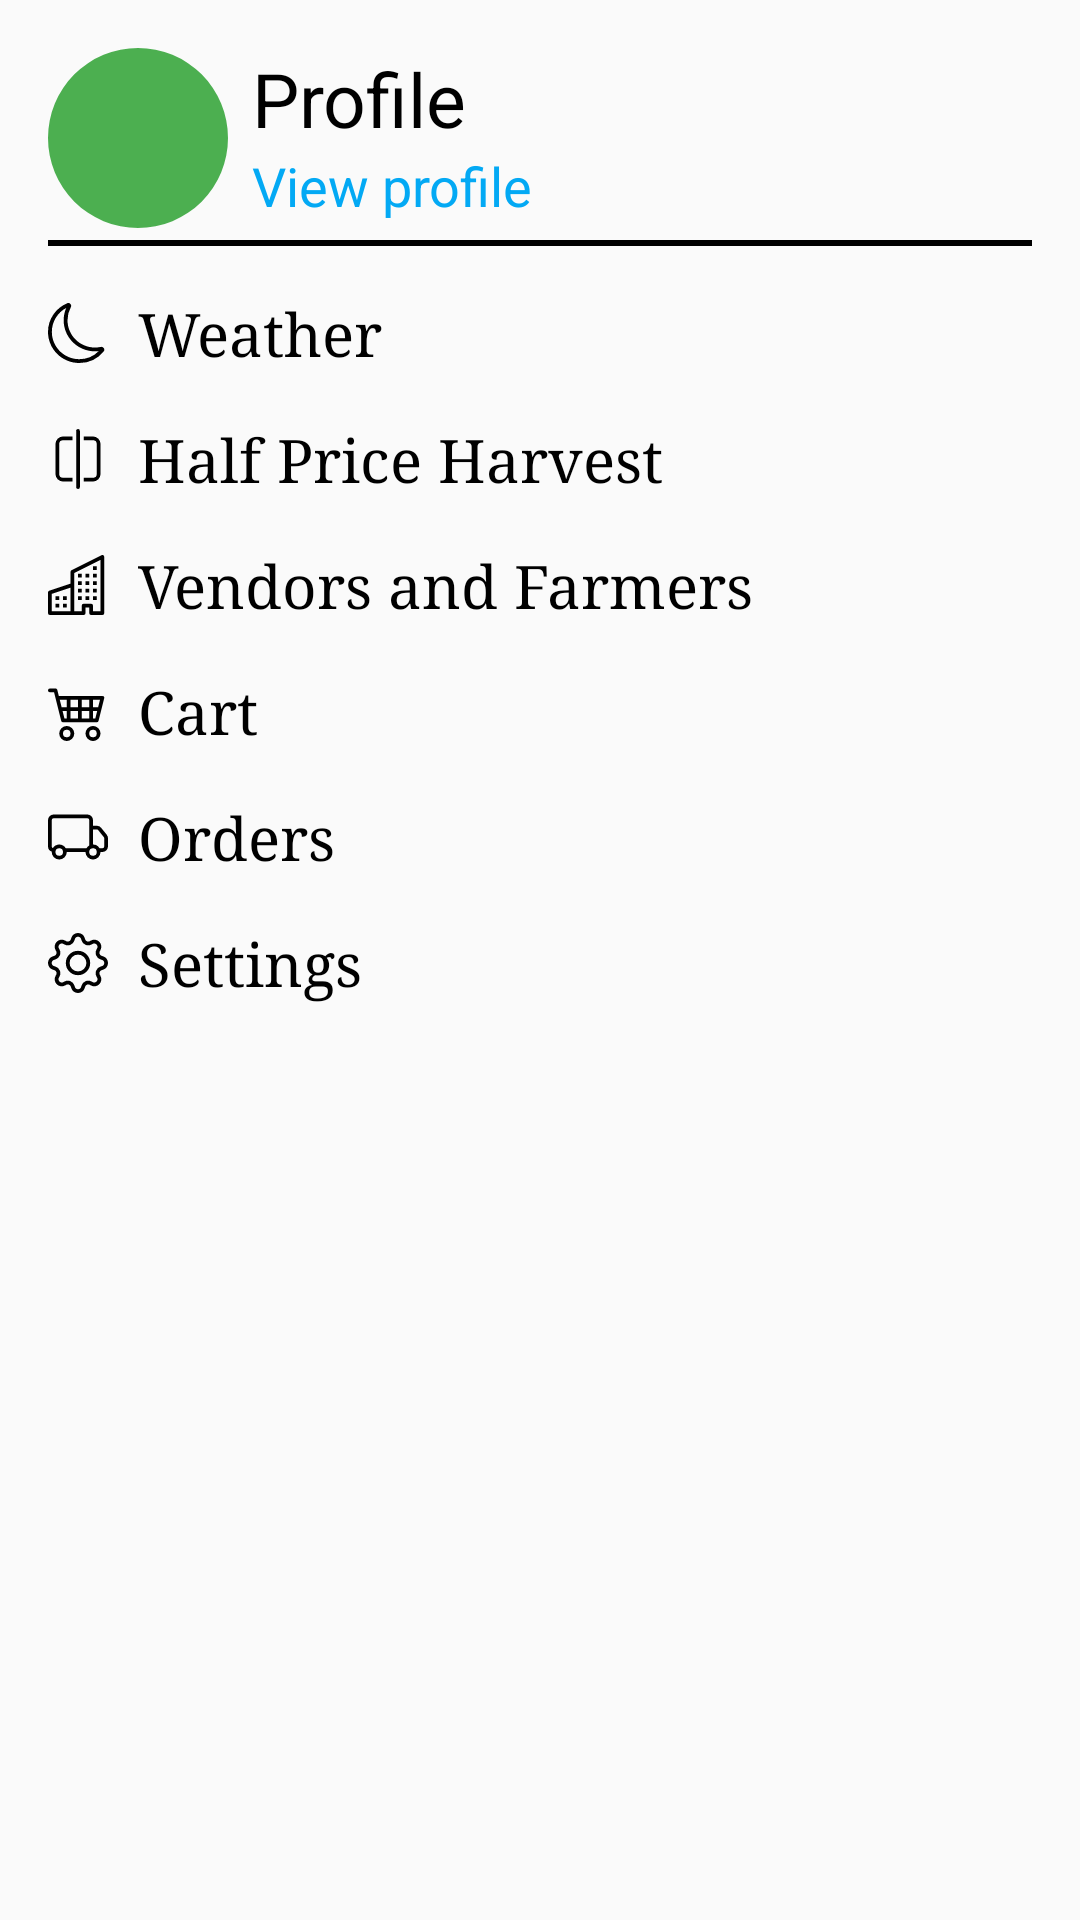

Android layout source for this screen:
<!-- AndroidManifest.xml: application theme Theme.Krishi -->
<!-- res/layout/fragment_nav_profile.xml -->
<?xml version="1.0" encoding="utf-8"?>
<androidx.constraintlayout.widget.ConstraintLayout xmlns:android="http://schemas.android.com/apk/res/android"
    xmlns:tools="http://schemas.android.com/tools"
    android:layout_width="match_parent"
    android:layout_height="match_parent"
    xmlns:app="http://schemas.android.com/apk/res-auto"
    android:padding="16dp"
    tools:context=".Profile.NavProfileFragment">

    <androidx.constraintlayout.widget.ConstraintLayout
        android:layout_width="match_parent"
        android:layout_height="wrap_content"
        android:id="@+id/profile_nav_bar"
        app:layout_constraintEnd_toEndOf="parent"
        app:layout_constraintStart_toStartOf="parent"
        app:layout_constraintTop_toTopOf="parent">


        <com.google.android.material.imageview.ShapeableImageView
            android:id="@+id/profile_user_image"
            android:layout_width="60dp"
            android:layout_height="60dp"
            android:src="@color/green"
            app:layout_constraintEnd_toEndOf="parent"
            app:layout_constraintHorizontal_bias="0.0"
            app:layout_constraintStart_toStartOf="parent"
            app:layout_constraintTop_toTopOf="parent"
            app:shapeAppearance="@style/roundImage40" />

        <TextView
            android:id="@+id/nav_pro"
            android:layout_width="wrap_content"
            android:layout_height="wrap_content"
            android:layout_marginStart="8dp"
            android:text="@string/profile"
            android:textColor="@color/black"
            android:textSize="25sp"
            app:layout_constraintBottom_toBottomOf="@+id/profile_user_image"
            app:layout_constraintStart_toEndOf="@+id/profile_user_image"
            app:layout_constraintTop_toTopOf="@+id/profile_user_image"
            app:layout_constraintVertical_bias="0.0" />

        <TextView
            android:id="@+id/view_profile_nav"
            android:layout_width="wrap_content"
            android:layout_height="wrap_content"
            android:layout_marginStart="8dp"
            android:text="@string/viewProfile"
            android:textColor="@color/lightBlue"
            android:textSize="18sp"
            app:layout_constraintStart_toEndOf="@+id/profile_user_image"
            app:layout_constraintTop_toBottomOf="@+id/nav_pro" />

    </androidx.constraintlayout.widget.ConstraintLayout>



    <View
        android:id="@+id/nav_line"
        android:layout_width="match_parent"
        android:layout_height="2dp"
        android:layout_marginTop="4dp"
        android:background="@color/black"
        app:layout_constraintEnd_toEndOf="parent"
        app:layout_constraintStart_toStartOf="parent"
        app:layout_constraintTop_toBottomOf="@+id/profile_nav_bar" />




    <TextView
        android:layout_width="match_parent"
        android:layout_height="wrap_content"
        android:layout_marginTop="16dp"
        android:drawablePadding="10dp"
        android:fontFamily="serif"
        android:text="@string/weather"
        android:id="@+id/weather_nav"
        android:textColor="@color/black"
        android:textSize="20sp"
        app:drawableStartCompat="@drawable/moon"
        app:layout_constraintEnd_toEndOf="parent"
        app:layout_constraintHorizontal_bias="0.0"
        app:layout_constraintStart_toStartOf="parent"
        app:layout_constraintTop_toBottomOf="@+id/nav_line" />

    <TextView
        android:layout_width="match_parent"
        android:layout_height="wrap_content"
        android:drawablePadding="10dp"
        android:text="@string/halfprice"
        android:layout_marginTop="16dp"
        android:id="@+id/half_price_nav"
        android:textColor="@color/black"
        android:textSize="20sp"
        android:fontFamily="serif"
        app:drawableStartCompat="@drawable/vr"
        app:layout_constraintEnd_toEndOf="parent"
        app:layout_constraintStart_toStartOf="parent"
        app:layout_constraintTop_toBottomOf="@+id/weather_nav" />

    <TextView
        android:id="@+id/vendors_nav"
        android:layout_width="match_parent"
        android:layout_height="wrap_content"
        android:layout_marginTop="16dp"
        android:drawablePadding="10dp"
        android:fontFamily="serif"
        android:text="@string/vendorsAndFarmers"
        android:textColor="@color/black"
        android:textSize="20sp"
        app:drawableStartCompat="@drawable/buildings"
        app:layout_constraintEnd_toEndOf="parent"
        app:layout_constraintHorizontal_bias="0.0"
        app:layout_constraintStart_toStartOf="parent"
        app:layout_constraintTop_toBottomOf="@+id/half_price_nav" />


    <TextView
        android:id="@+id/carts_nav"
        android:layout_width="match_parent"
        android:layout_height="wrap_content"
        android:drawablePadding="10dp"
        android:layout_marginTop="16dp"
        android:fontFamily="serif"
        android:text="@string/cart"
        android:textColor="@color/black"
        android:textSize="20sp"
        app:drawableStartCompat="@drawable/cart4"
        app:layout_constraintEnd_toEndOf="parent"
        app:layout_constraintHorizontal_bias="0.0"
        app:layout_constraintStart_toStartOf="parent"
        app:layout_constraintTop_toBottomOf="@+id/vendors_nav" />

    <TextView
        android:id="@+id/orders_nav"
        android:layout_width="match_parent"
        android:layout_height="wrap_content"
        android:layout_marginTop="16dp"
        android:drawablePadding="10dp"
        android:fontFamily="serif"
        android:text="@string/orders"
        android:textColor="@color/black"
        android:textSize="20sp"
        app:drawableStartCompat="@drawable/truck"
        app:layout_constraintEnd_toEndOf="parent"
        app:layout_constraintHorizontal_bias="1.0"
        app:layout_constraintStart_toStartOf="parent"
        app:layout_constraintTop_toBottomOf="@+id/carts_nav" />

    <TextView
        android:id="@+id/setting_nav"
        android:layout_width="match_parent"
        android:layout_height="wrap_content"
        android:layout_marginTop="16dp"
        android:drawablePadding="10dp"
        android:fontFamily="serif"
        android:text="@string/settings"
        android:textColor="@color/black"
        android:textSize="20sp"
        app:drawableStartCompat="@drawable/gear"
        app:layout_constraintEnd_toEndOf="parent"
        app:layout_constraintHorizontal_bias="0.0"
        app:layout_constraintStart_toStartOf="parent"
        app:layout_constraintTop_toBottomOf="@+id/orders_nav" />


</androidx.constraintlayout.widget.ConstraintLayout>
<!-- resources referenced by this layout -->
<resources>
  <color name="black">#FF000000</color>
  <color name="green">#4CAF50</color>
  <color name="lightBlue">#03A9F4</color>
  <!-- drawable cart4 (drawable) -->
  <vector xmlns:android="http://schemas.android.com/apk/res/android" android:height="20dp" android:viewportHeight="16" android:viewportWidth="16" android:width="20dp">
        
      <path android:fillColor="@color/black" android:pathData="M0,2.5A0.5,0.5 0,0 1,0.5 2L2,2a0.5,0.5 0,0 1,0.485 0.379L2.89,4L14.5,4a0.5,0.5 0,0 1,0.485 0.621l-1.5,6A0.5,0.5 0,0 1,13 11L4,11a0.5,0.5 0,0 1,-0.485 -0.379L1.61,3L0.5,3a0.5,0.5 0,0 1,-0.5 -0.5M3.14,5l0.5,2L5,7L5,5zM6,5v2h2L8,5zM9,5v2h2L11,5zM12,5v2h1.36l0.5,-2zM13.11,8L12,8v2h0.61zM11,8L9,8v2h2zM8,8L6,8v2h2zM5,8L3.89,8l0.5,2L5,10zM5,13a1,1 0,1 0,0 2,1 1,0 0,0 0,-2m-2,1a2,2 0,1 1,4 0,2 2,0 0,1 -4,0m9,-1a1,1 0,1 0,0 2,1 1,0 0,0 0,-2m-2,1a2,2 0,1 1,4 0,2 2,0 0,1 -4,0"/>
      
  </vector>
  <!-- drawable moon (drawable) -->
  <vector xmlns:android="http://schemas.android.com/apk/res/android" android:height="20dp" android:viewportHeight="16" android:viewportWidth="16" android:width="20dp">
        
      <path android:fillColor="@color/black" android:pathData="M6,0.278a0.77,0.77 0,0 1,0.08 0.858,7.2 7.2,0 0,0 -0.878,3.46c0,4.021 3.278,7.277 7.318,7.277q0.792,-0.001 1.533,-0.16a0.79,0.79 0,0 1,0.81 0.316,0.73 0.73,0 0,1 -0.031,0.893A8.35,8.35 0,0 1,8.344 16C3.734,16 0,12.286 0,7.71 0,4.266 2.114,1.312 5.124,0.06A0.75,0.75 0,0 1,6 0.278M4.858,1.311A7.27,7.27 0,0 0,1.025 7.71c0,4.02 3.279,7.276 7.319,7.276a7.32,7.32 0,0 0,5.205 -2.162q-0.506,0.063 -1.029,0.063c-4.61,0 -8.343,-3.714 -8.343,-8.29 0,-1.167 0.242,-2.278 0.681,-3.286"/>
      
  </vector>
  <!-- drawable vr (drawable) -->
  <vector xmlns:android="http://schemas.android.com/apk/res/android" android:height="20dp" android:viewportHeight="16" android:viewportWidth="16" android:width="20dp">
        
      <path android:fillColor="@color/black" android:pathData="M3,12V4a1,1 0,0 1,1 -1h2.5V2H4a2,2 0,0 0,-2 2v8a2,2 0,0 0,2 2h2.5v-1H4a1,1 0,0 1,-1 -1m6.5,1v1H12a2,2 0,0 0,2 -2V4a2,2 0,0 0,-2 -2H9.5v1H12a1,1 0,0 1,1 1v8a1,1 0,0 1,-1 1zM8,16a0.5,0.5 0,0 1,-0.5 -0.5V0.5a0.5,0.5 0,0 1,1 0v15a0.5,0.5 0,0 1,-0.5 0.5"/>
      
  </vector>
  <string name="cart">Cart</string>
  <string name="halfprice">Half Price Harvest</string>
  <string name="orders">Orders</string>
  <string name="profile">Profile</string>
  <string name="settings">Settings</string>
  <string name="vendorsAndFarmers">Vendors and Farmers</string>
  <string name="viewProfile">View profile</string>
  <string name="weather">Weather</string>
  <style name="roundImage40">
  
          <item name="cornerFamily">rounded</item>
          <item name="cornerSize">30dp</item>
      </style>
  <style name="Theme.Krishi" parent="Theme.MaterialComponents.DayNight.NoActionBar.Bridge">
          
          <item name="colorPrimary">@color/purple_500</item>
          <item name="colorPrimaryVariant">@color/purple_700</item>
          <item name="colorOnPrimary">@color/white</item>
          
          <item name="colorSecondary">@color/teal_200</item>
          <item name="colorSecondaryVariant">@color/teal_700</item>
          <item name="colorOnSecondary">@color/black</item>
          
          <item name="android:statusBarColor">?attr/colorPrimaryVariant</item>
          
  
  
      </style>
  <color name="purple_500">#FF6200EE</color>
  <color name="purple_700">#FF3700B3</color>
  <color name="white">#FFFFFFFF</color>
  <color name="teal_200">#FF03DAC5</color>
  <color name="teal_700">#FF018786</color>
</resources>
